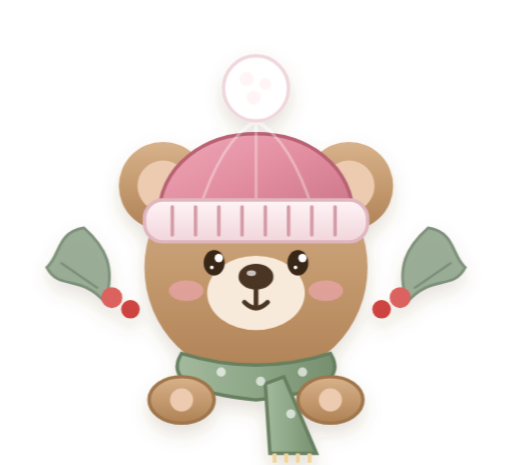
t = 0.00 s
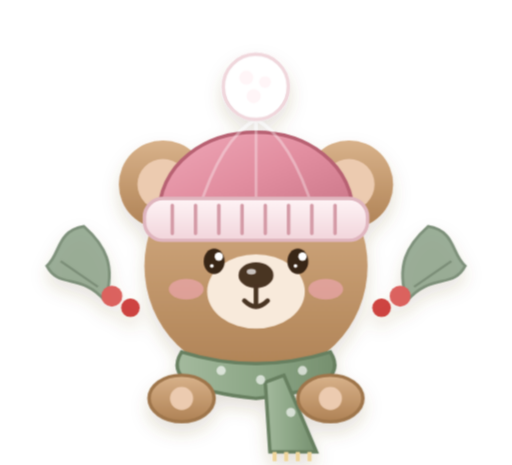
t = 0.44 s
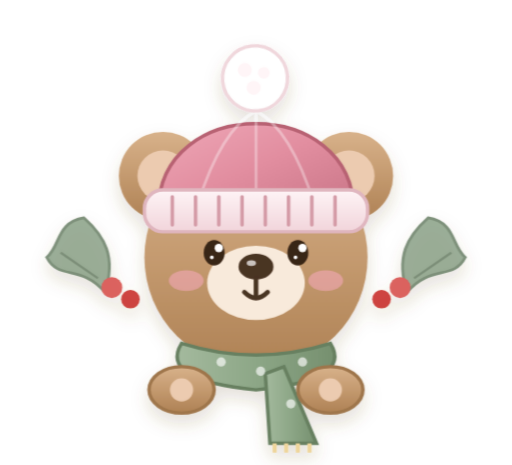
t = 1.31 s
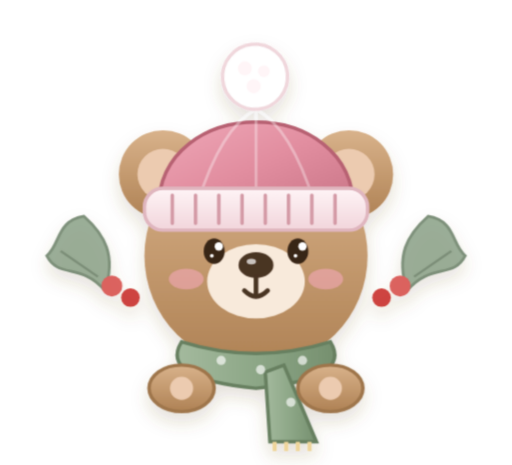
t = 1.75 s
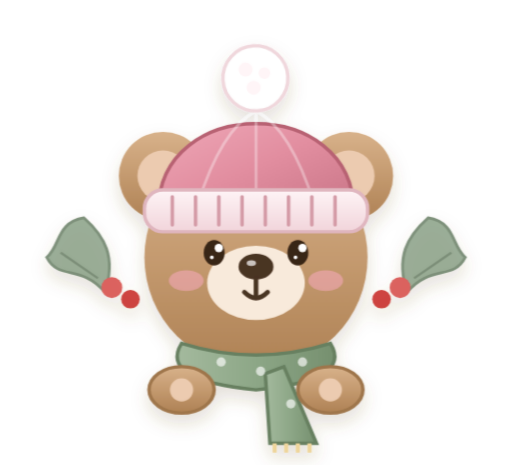
t = 2.19 s
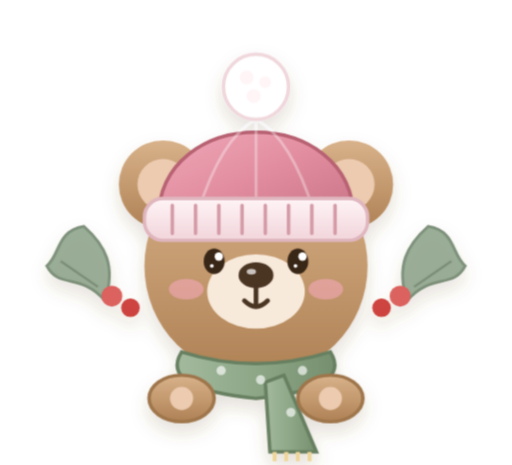
t = 3.06 s

The animated SVG that drew these frames (rendered in a browser with its animation timeline set to each time). Animation: 3 CSS @keyframes rules; one cycle of 3.50 s, repeats indefinitely.

<svg xmlns="http://www.w3.org/2000/svg" viewBox="0 0 220 200" width="220" height="200">
  <defs>
    <linearGradient id="bearFurGrad" x1="0%" y1="0%" x2="0%" y2="100%">
      <stop offset="0%" stop-color="#D9B38C"/>
      <stop offset="50%" stop-color="#C59B70"/>
      <stop offset="100%" stop-color="#AF8255"/>
    </linearGradient>
    <linearGradient id="beanieGrad" x1="0%" y1="0%" x2="100%" y2="100%">
      <stop offset="0%" stop-color="#EFA8B8"/>
      <stop offset="50%" stop-color="#E28EA0"/>
      <stop offset="100%" stop-color="#C97587"/>
    </linearGradient>
    <linearGradient id="beanieCuffGrad" x1="0%" y1="0%" x2="0%" y2="100%">
      <stop offset="0%" stop-color="#FFF5F7"/>
      <stop offset="100%" stop-color="#F2D6DC"/>
    </linearGradient>
    <linearGradient id="scarfGrad" x1="0%" y1="0%" x2="100%" y2="0%">
      <stop offset="0%" stop-color="#A4BA9E"/>
      <stop offset="50%" stop-color="#8DA787"/>
      <stop offset="100%" stop-color="#76906F"/>
    </linearGradient>
    <filter id="softBearShadow" x="-10%" y="-10%" width="120%" height="120%">
      <feDropShadow dx="0" dy="4" stdDeviation="4" flood-color="#705030" flood-opacity="0.18"/>
    </filter>
  </defs>

  <style>
    @keyframes bearGentleBob {
      0%, 100% { transform: translateY(0); }
      50% { transform: translateY(-5px); }
    }
    @keyframes earTwitch {
      0%, 100% { transform: rotate(0deg); }
      50% { transform: rotate(3deg); }
    }
    @keyframes pompomSway {
      0%, 100% { transform: rotate(0deg); }
      50% { transform: rotate(-6deg); }
    }
    .winter-bear-group {
      animation: bearGentleBob 3.5s ease-in-out infinite;
    }
    .pompom-bob {
      transform-origin: 110px 42px;
      animation: pompomSway 3s ease-in-out infinite alternate;
    }
  </style>

  <g class="winter-bear-group" filter="url(#softBearShadow)">
    <!-- Decorative Winter Leaves and Berries Behind Bear -->
    <g class="winter-berries" opacity="0.9">
      <!-- Left Holly Leaf -->
      <path d="M 45 130 C 35 118, 25 125, 20 115 C 26 110, 24 100, 36 98 C 45 106, 50 115, 45 130 Z" fill="#91A68D" stroke="#72876E" stroke-width="1.2"/>
      <line x1="26" y1="113" x2="42" y2="124" stroke="#72876E" stroke-width="1"/>
      <circle cx="48" cy="128" r="4.5" fill="#D9534F"/>
      <circle cx="56" cy="133" r="4" fill="#C9302C"/>

      <!-- Right Pine Branch & Berries -->
      <path d="M 175 130 C 185 118, 195 125, 200 115 C 194 110, 196 100, 184 98 C 175 106, 170 115, 175 130 Z" fill="#91A68D" stroke="#72876E" stroke-width="1.2"/>
      <line x1="194" y1="113" x2="178" y2="124" stroke="#72876E" stroke-width="1"/>
      <circle cx="172" cy="128" r="4.5" fill="#D9534F"/>
      <circle cx="164" cy="133" r="4" fill="#C9302C"/>
    </g>

    <!-- Bear Ears -->
    <!-- Left Ear -->
    <circle cx="70" cy="80" r="19" fill="url(#bearFurGrad)"/>
    <circle cx="70" cy="80" r="11" fill="#ECCBB0"/>
    <!-- Right Ear -->
    <circle cx="150" cy="80" r="19" fill="url(#bearFurGrad)"/>
    <circle cx="150" cy="80" r="11" fill="#ECCBB0"/>

    <!-- Bear Head -->
    <circle cx="110" cy="115" r="48" fill="url(#bearFurGrad)"/>

    <!-- Cute Knitted Winter Beanie Hat -->
    <!-- Hat Dome -->
    <path d="M 68 95 C 68 45, 152 45, 152 95 Z" fill="url(#beanieGrad)" stroke="#B86273" stroke-width="1.5"/>
    <!-- Knitted Texture Ribs on Hat -->
    <path d="M 85 92 Q 95 60 110 52" stroke="#FFF" stroke-width="1.2" opacity="0.35" fill="none"/>
    <path d="M 110 90 Q 110 58 110 52" stroke="#FFF" stroke-width="1.2" opacity="0.35" fill="none"/>
    <path d="M 135 92 Q 125 60 110 52" stroke="#FFF" stroke-width="1.2" opacity="0.35" fill="none"/>
    <!-- Hat Knitted Folded Cuff -->
    <rect x="62" y="86" width="96" height="18" rx="8" fill="url(#beanieCuffGrad)" stroke="#E0B6BF" stroke-width="1.5"/>
    <!-- Cuff Texture dashes -->
    <g stroke="#D49AA6" stroke-width="1.5" stroke-linecap="round">
      <line x1="74" y1="89" x2="74" y2="101"/>
      <line x1="84" y1="89" x2="84" y2="101"/>
      <line x1="94" y1="89" x2="94" y2="101"/>
      <line x1="104" y1="89" x2="104" y2="101"/>
      <line x1="114" y1="89" x2="114" y2="101"/>
      <line x1="124" y1="89" x2="124" y2="101"/>
      <line x1="134" y1="89" x2="134" y2="101"/>
      <line x1="144" y1="89" x2="144" y2="101"/>
    </g>
    <!-- Hat Fluffy Pom-Pom on Top -->
    <g class="pompom-bob">
      <circle cx="110" cy="38" r="14" fill="#FFFFFF" stroke="#F0D7DC" stroke-width="1.5"/>
      <!-- Soft fluff lines -->
      <circle cx="106" cy="34" r="3" fill="#FFF5F7"/>
      <circle cx="114" cy="36" r="2.5" fill="#FFF5F7"/>
      <circle cx="109" cy="42" r="3" fill="#FFF5F7"/>
    </g>

    <!-- Bear Facial Features -->
    <!-- Snout Muzzle -->
    <ellipse cx="110" cy="126" rx="21" ry="16" fill="#F8EADB"/>
    <!-- Nose -->
    <ellipse cx="110" cy="119" rx="7.5" ry="5.5" fill="#4A3423"/>
    <ellipse cx="108" cy="117.5" rx="2" ry="1.2" fill="#FFFFFF" opacity="0.7"/>
    <!-- Mouth -->
    <path d="M 110 124.5 L 110 131 M 105 130 Q 110 135 115 130" stroke="#4A3423" stroke-width="2" stroke-linecap="round" fill="none"/>
    
    <!-- Eyes -->
    <ellipse cx="92" cy="113" rx="4.5" ry="5.5" fill="#382516"/>
    <ellipse cx="128" cy="113" rx="4.5" ry="5.5" fill="#382516"/>
    <!-- Eye Highlights -->
    <circle cx="94" cy="111" r="1.8" fill="#FFFFFF"/>
    <circle cx="91" cy="115" r="0.8" fill="#FFFFFF"/>
    <circle cx="130" cy="111" r="1.8" fill="#FFFFFF"/>
    <circle cx="127" cy="115" r="0.8" fill="#FFFFFF"/>

    <!-- Rosy Cheeks -->
    <ellipse cx="80" cy="125" rx="7.5" ry="4.5" fill="#F3A9B7" opacity="0.6"/>
    <ellipse cx="140" cy="125" rx="7.5" ry="4.5" fill="#F3A9B7" opacity="0.6"/>

    <!-- Cozy Winter Scarf around Neck -->
    <path d="M 78 152 Q 110 162 142 152 Q 152 168 110 172 Q 68 168 78 152 Z" fill="url(#scarfGrad)" stroke="#678061" stroke-width="1.5"/>
    <!-- Scarf Tails -->
    <path d="M 122 162 L 136 195 L 116 195 L 114 165 Z" fill="url(#scarfGrad)" stroke="#678061" stroke-width="1.5"/>
    <!-- Scarf Fringe -->
    <line x1="118" y1="195" x2="118" y2="199" stroke="#EED59B" stroke-width="1.8"/>
    <line x1="123" y1="195" x2="123" y2="199" stroke="#EED59B" stroke-width="1.8"/>
    <line x1="128" y1="195" x2="128" y2="199" stroke="#EED59B" stroke-width="1.8"/>
    <line x1="133" y1="195" x2="133" y2="199" stroke="#EED59B" stroke-width="1.8"/>
    <!-- Scarf Polka Dots / Snowflakes -->
    <circle cx="95" cy="160" r="2" fill="#FFFFFF" opacity="0.65"/>
    <circle cx="112" cy="164" r="2" fill="#FFFFFF" opacity="0.65"/>
    <circle cx="130" cy="160" r="2" fill="#FFFFFF" opacity="0.65"/>
    <circle cx="125" cy="178" r="2" fill="#FFFFFF" opacity="0.65"/>

    <!-- Paws Resting on Calendar Top Border -->
    <ellipse cx="78" cy="172" rx="14" ry="10" fill="url(#bearFurGrad)" stroke="#9F764C" stroke-width="1.5"/>
    <circle cx="78" cy="172" r="5" fill="#ECCBB0"/>
    <ellipse cx="142" cy="172" rx="14" ry="10" fill="url(#bearFurGrad)" stroke="#9F764C" stroke-width="1.5"/>
    <circle cx="142" cy="172" r="5" fill="#ECCBB0"/>
  </g>
</svg>
